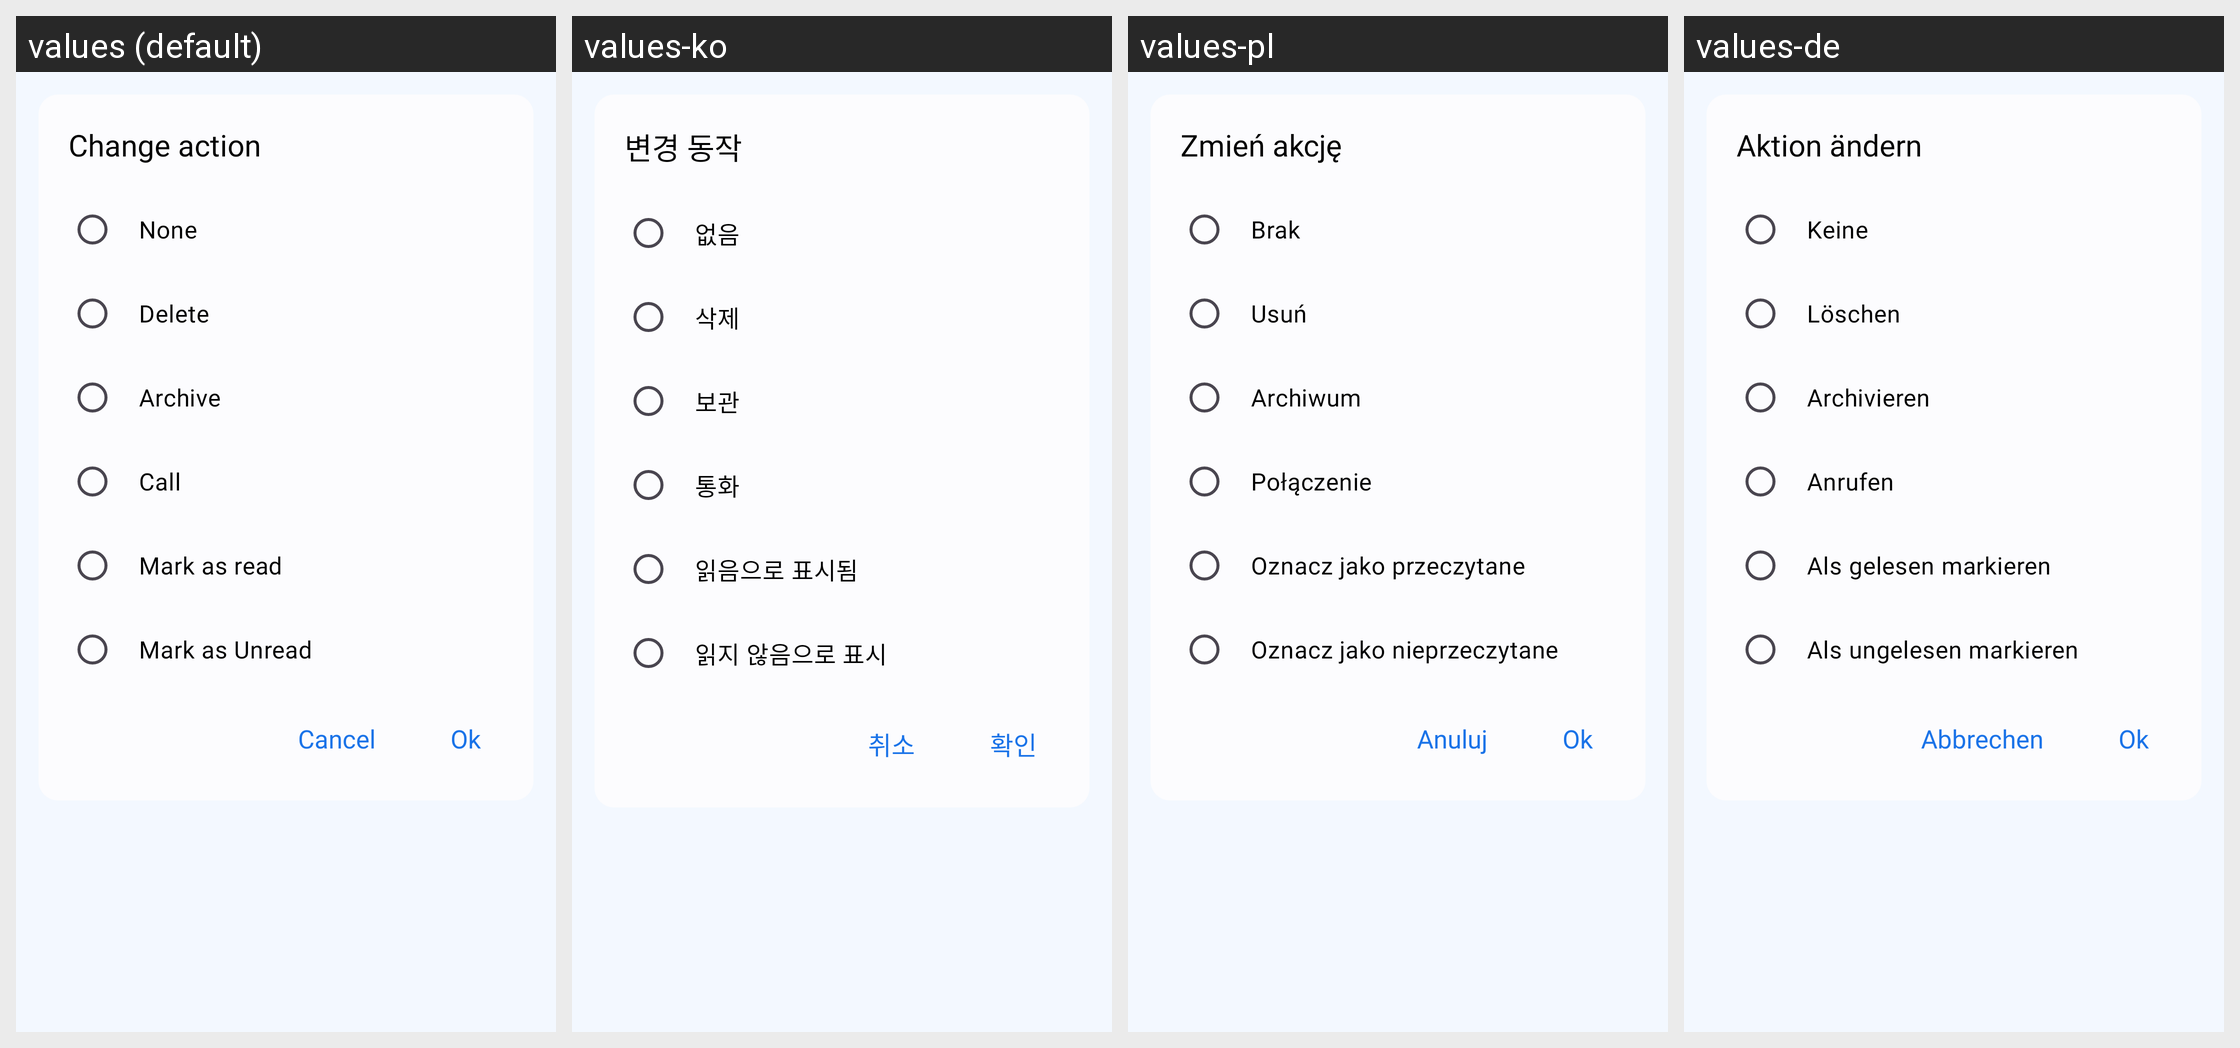

The Android screen above is rendered under several locales of the same app. Produce the string resources it draws, with the default and per-locale values.
Android screen res/layout/dialog_swipe_action.xml rendered under 4 locales, left to right: values (default), values-ko, values-pl, values-de. Device: Nexus 5 (rendered at 1080×1920; each locale shown at half size, 540×960, under a caption strip naming it); theme Theme.MyApplication.
Other locales in the repository, not shown: values-af, values-ar, values-bn, values-es, values-fil, values-fr, values-hi, values-in, values-it, values-ja, values-pt, values-ru, values-th, values-tr, values-uk, values-vi, values-zh.
Strings drawn on this screen, with the default value and each locale's value (text and hints the layout hard-codes, and strings that could not be matched under every locale, appear in the picture but are not listed):

change_action
  values: Change action
  values-ko: 변경 동작
  values-pl: Zmień akcję
  values-de: Aktion ändern

none
  values: None
  values-ko: 없음
  values-pl: Brak
  values-de: Keine

delete
  values: Delete
  values-ko: 삭제
  values-pl: Usuń
  values-de: Löschen

archive
  values: Archive
  values-ko: 보관
  values-pl: Archiwum
  values-de: Archivieren

call
  values: Call
  values-ko: 통화
  values-pl: Połączenie
  values-de: Anrufen

mark_as_read
  values: Mark as read
  values-ko: 읽음으로 표시됨
  values-pl: Oznacz jako przeczytane
  values-de: Als gelesen markieren

mark_as_unread
  values: Mark as Unread
  values-ko: 읽지 않음으로 표시
  values-pl: Oznacz jako nieprzeczytane
  values-de: Als ungelesen markieren

cancel
  values: Cancel
  values-ko: 취소
  values-pl: Anuluj
  values-de: Abbrechen

ok
  values: Ok
  values-ko: 확인
  values-pl: Ok
  values-de: Ok
